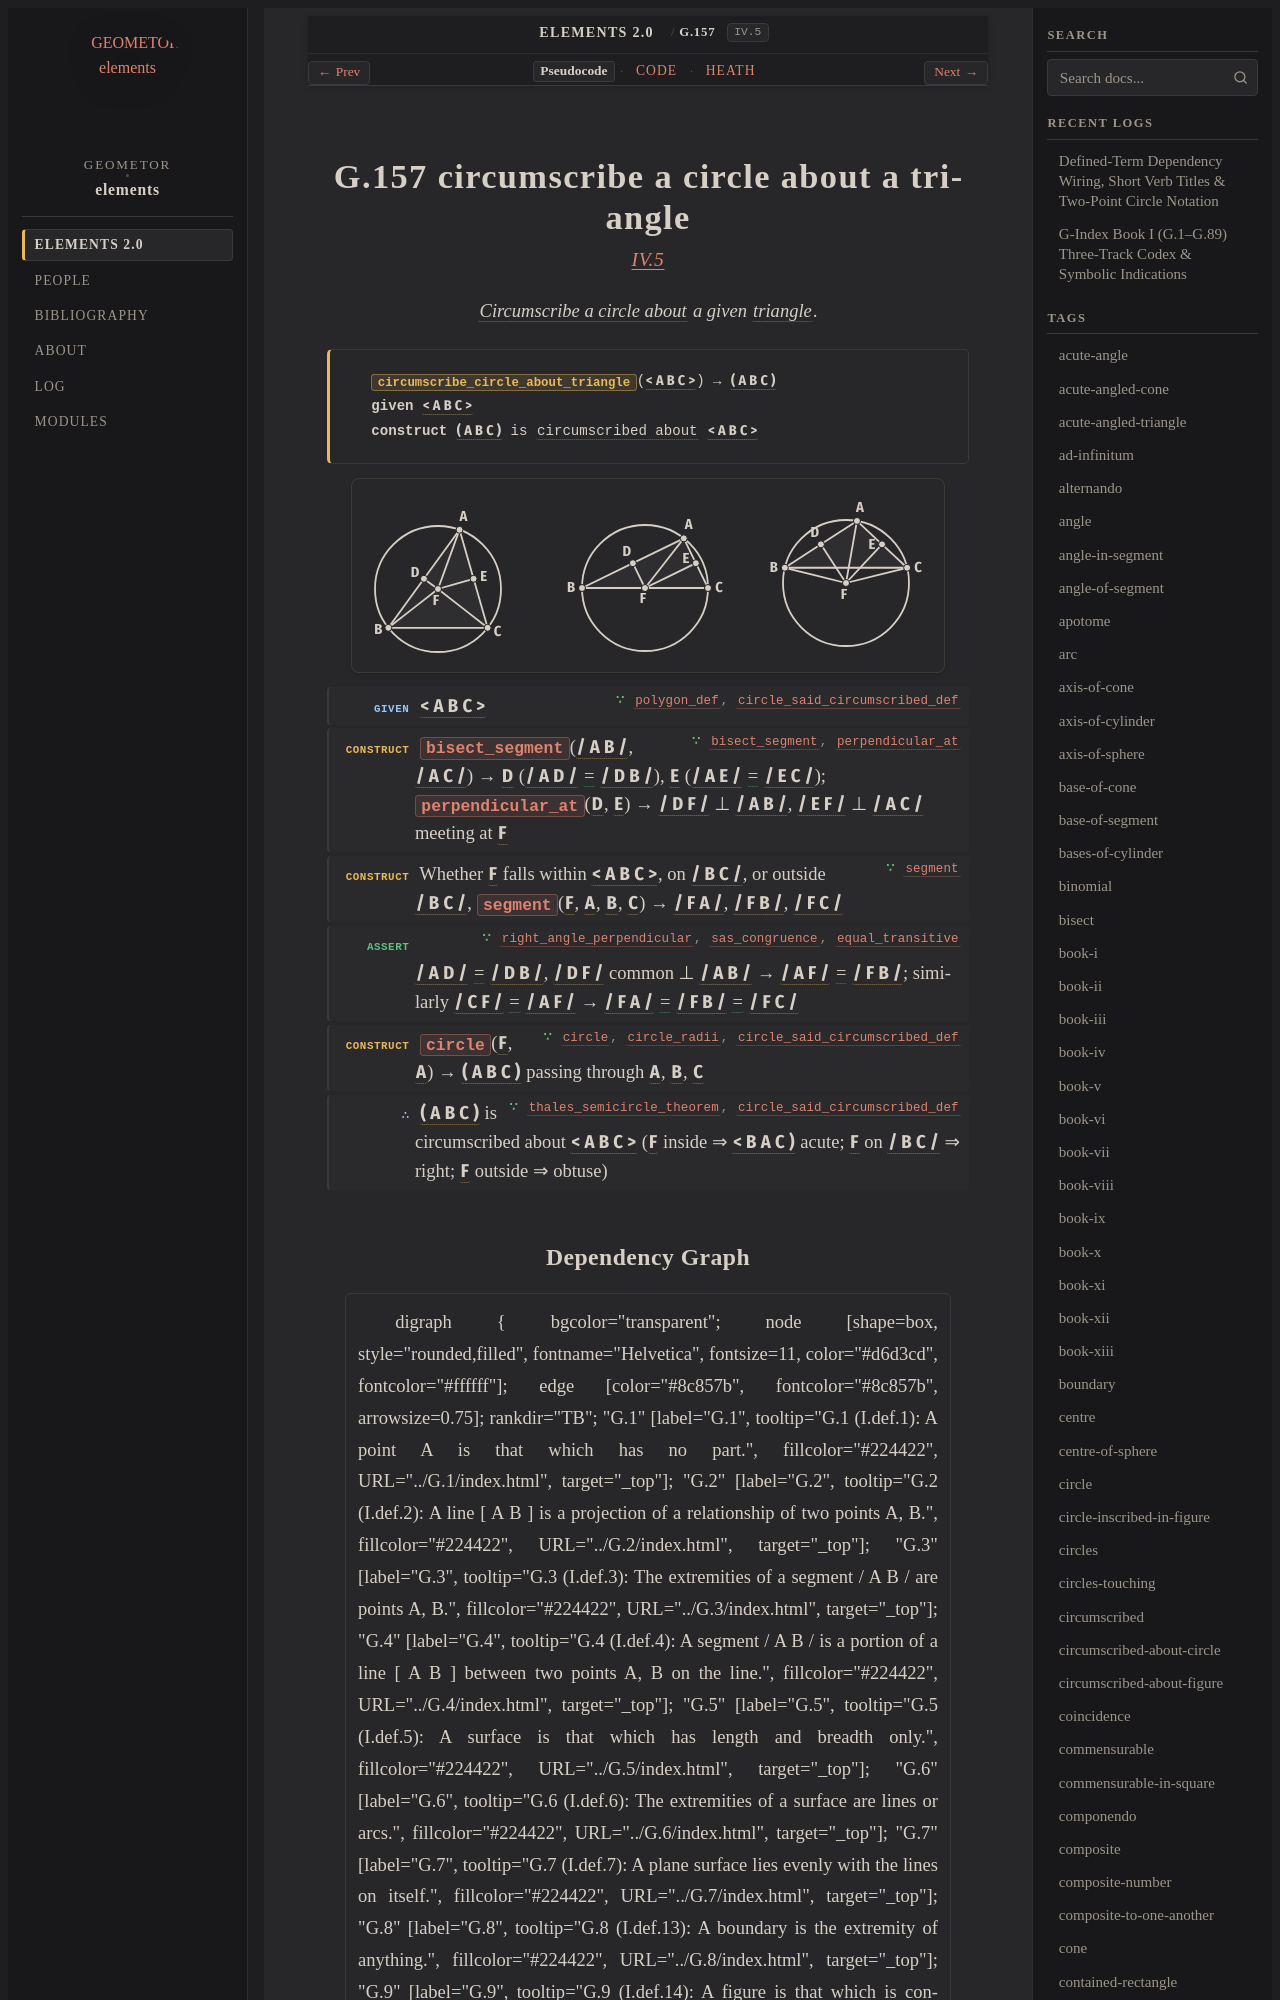

repository: geometor/elements · page: elements2/G.157/index.html · generator: sphinx

:order: 157
:number: 157
:canonical_id: G.157
:original_id: IV.5
:title: G.157 circumscribe a circle about a triangle
:volume: II
:book: IV
:type: prop
:subtype: problem
:categories: problem, construction, plane-geometry, circles, polygons
:category: problem, construction, plane-geometry, circles, polygons
:tags: book-iv, point, segment, circle, angle, triangle, trilateral, circumscribed-about-figure, straight-line, right-angle, centre, figure, plane-angle, semicircle, circumscribed, equality
:dependencies: G.10, G.12, G.14, G.15, G.16, G.24, G.32, G.33, G.34, G.139, G.155, G.156
:excerpt: Circumscribe a circle about a given triangle.

.. _G.157:
.. _IV.5:

G.157 circumscribe a circle about a triangle
============================================

.. rubric:: `IV.5 <https://geometor.github.io/euclid/heath/volume_II/book_iv/propositions/05/>`_

.. enunciation::

   :term:`Circumscribe a circle about <G.156>` a given :term:`triangle <G.12>`.

.. signature:: problem

   | :fn:`circumscribe_circle_about_triangle <G.157>`\ (:g:`< A B C > <g1:< A B C >>`) → :g:`( A B C ) <g1:( A B C )>`
   | **given** :g:`< A B C > <g1:< A B C >>`
   | **construct** :g:`( A B C ) <g1:( A B C )>` is :term:`circumscribed about <G.156>` :g:`< A B C > <g1:< A B C >>`

.. picture:: g1.svg
   :alt: Proposition 5 diagrams

.. step:: given ∵ polygon_def, circle_said_circumscribed_def <G.12, G.156>

   :g:`< A B C > <g1:< A B C >>`

.. step:: construct ∵ bisect_segment, perpendicular_at <G.32, G.34>

   :fn:`bisect_segment <G.32>`\ (:g:`/ A B / <g1:/ A B />`, :g:`/ A C / <g1:/ A C />`) → :g:`D <g1:D>` (:g:`/ A D / <g1:/ A D />` :eq:`= <g1:/ A D / = g1:/ D B />` :g:`/ D B / <g1:/ D B />`), :g:`E <g1:E>` (:g:`/ A E / <g1:/ A E />` :eq:`= <g1:/ A E / = g1:/ E C />` :g:`/ E C / <g1:/ E C />`); :fn:`perpendicular_at <G.34>`\ (:g:`D <g1:D>`, :g:`E <g1:E>`) → :g:`/ D F / <g1:/ D F />` ⊥ :g:`/ A B / <g1:/ A B />`, :g:`/ E F / <g1:/ E F />` ⊥ :g:`/ A C / <g1:/ A C />` meeting at :g:`F <g1:F>`

.. step:: construct ∵ segment <G.14>

   Whether :g:`F <g1:F>` falls within :g:`< A B C > <g1:< A B C >>`, on :g:`/ B C / <g1:/ B C />`, or outside :g:`/ B C / <g1:/ B C />`, :fn:`segment <G.14>`\ (:g:`F <g1:F>`, :g:`A <g1:A>`, :g:`B <g1:B>`, :g:`C <g1:C>`) → :g:`/ F A / <g1:/ F A />`, :g:`/ F B / <g1:/ F B />`, :g:`/ F C / <g1:/ F C />`

.. step:: assert ∵ right_angle_perpendicular, sas_congruence, equal_transitive <G.33, G.24, G.16>

   :g:`/ A D / <g1:/ A D />` :eq:`= <g1:/ A D / = g1:/ D B />` :g:`/ D B / <g1:/ D B />`, :g:`/ D F / <g1:/ D F />` common ⊥ :g:`/ A B / <g1:/ A B />` → :g:`/ A F / <g1:/ A F />` :eq:`= <g1:/ A F / = g1:/ F B />` :g:`/ F B / <g1:/ F B />`; similarly :g:`/ C F / <g1:/ C F />` :eq:`= <g1:/ C F / = g1:/ A F />` :g:`/ A F / <g1:/ A F />` → :g:`/ F A / <g1:/ F A />` :eq:`= <g1:/ F A / = g1:/ F B / = g1:/ F C />` :g:`/ F B / <g1:/ F B />` :eq:`= <g1:/ F A / = g1:/ F B / = g1:/ F C />` :g:`/ F C / <g1:/ F C />`

.. step:: construct ∵ circle, circle_radii, circle_said_circumscribed_def <G.15, G.10, G.156>

   :fn:`circle <G.15>`\ (:g:`F <g1:F>`, :g:`A <g1:A>`) → :g:`( A B C ) <g1:( A B C )>` passing through :g:`A <g1:A>`, :g:`B <g1:B>`, :g:`C <g1:C>`

.. step:: conclude ∵ thales_semicircle_theorem, circle_said_circumscribed_def <G.139, G.156>

   :g:`( A B C ) <g1:( A B C )>` is circumscribed about :g:`< A B C > <g1:< A B C >>` (:g:`F <g1:F>` inside ⇒ :g:`< B A C ) <g1:< B A C )>` acute; :g:`F <g1:F>` on :g:`/ B C / <g1:/ B C />` ⇒ right; :g:`F <g1:F>` outside ⇒ obtuse)
